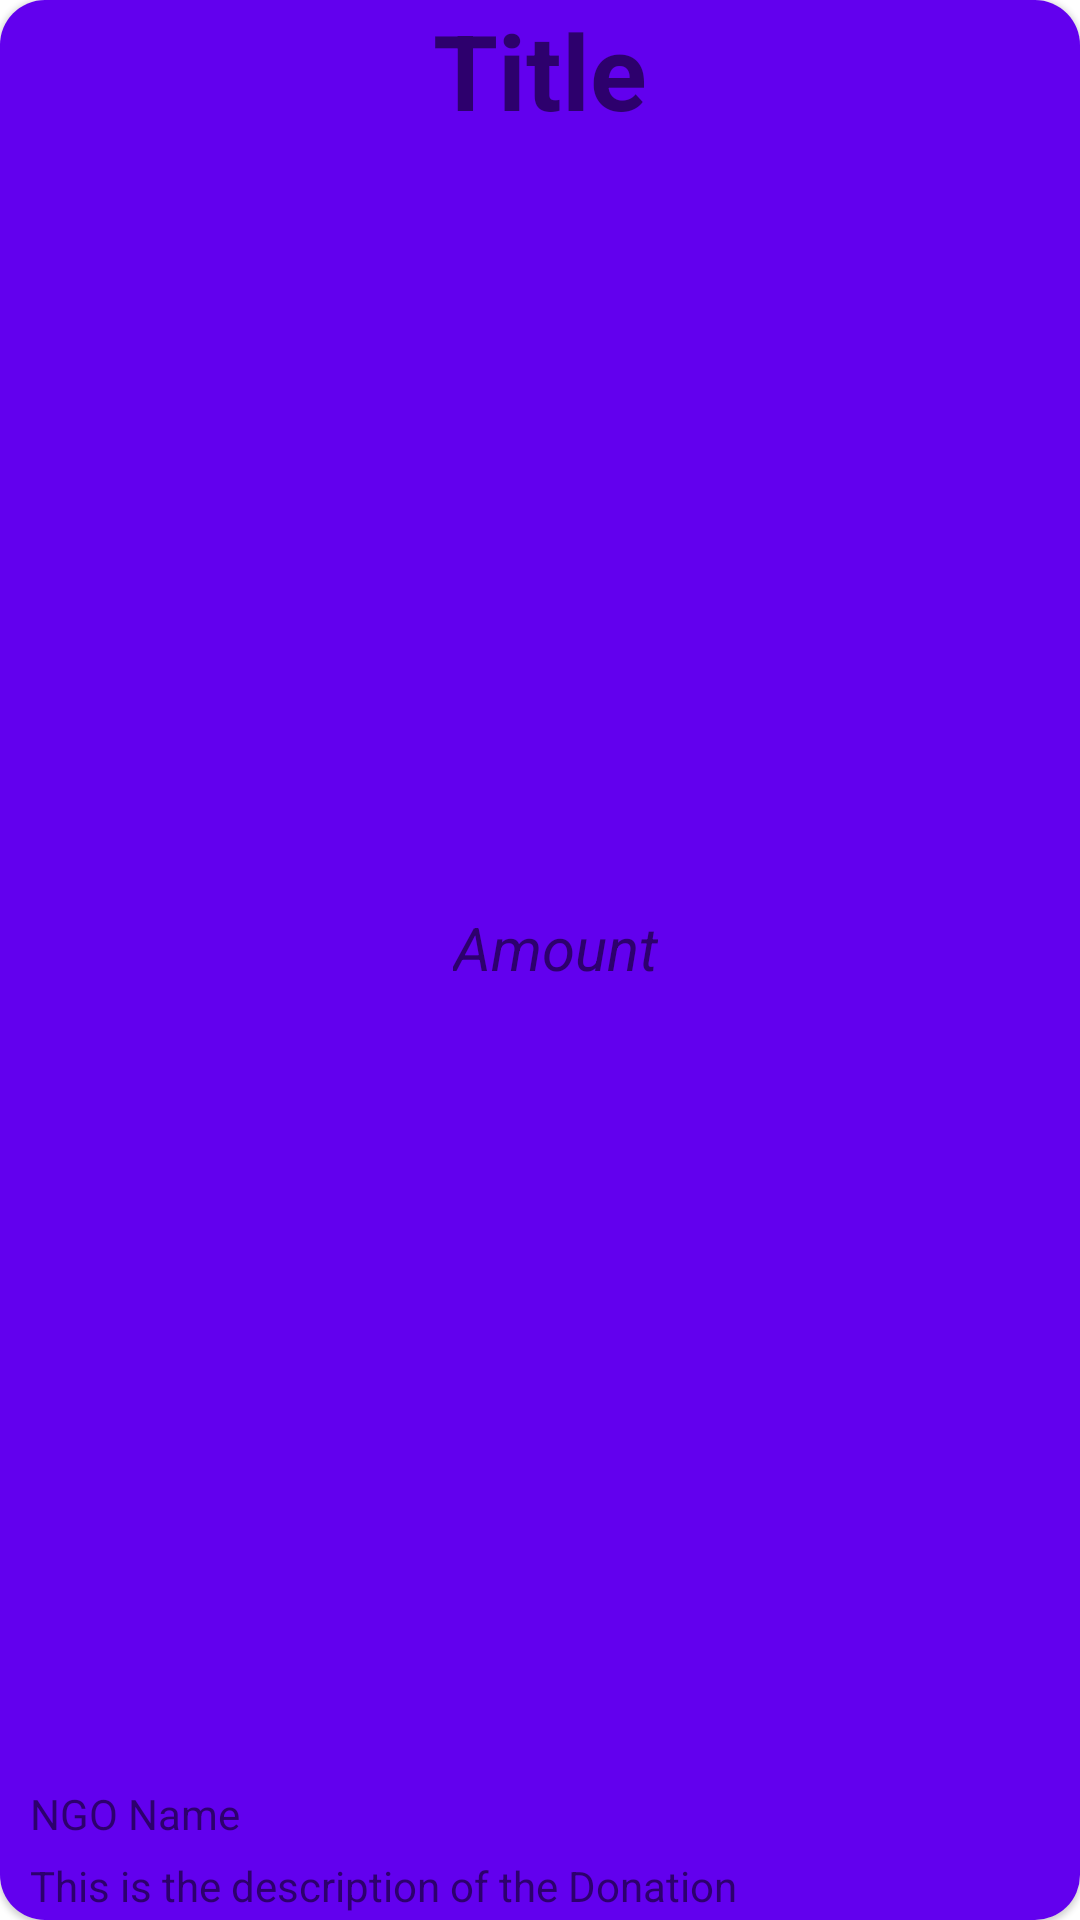

Write the Android layout XML for this screen, with the resource values it uses.
<!-- AndroidManifest.xml: application theme Theme.Testing -->
<!-- res/layout/donation_card_item.xml -->
<?xml version="1.0" encoding="utf-8"?>

<com.google.android.material.card.MaterialCardView xmlns:android="http://schemas.android.com/apk/res/android"
    xmlns:app="http://schemas.android.com/apk/res-auto"
    xmlns:tools="http://schemas.android.com/tools"
    android:layout_width="match_parent"
    android:layout_height="150dp"
    app:cardCornerRadius="15dp"
   android:id="@+id/parentCard"
    android:layout_marginLeft="20dp"
    android:layout_marginRight="20dp"
    android:layout_marginBottom="20dp"
    android:layout_marginTop="20dp"
    android:elevation="10dp"

    >

    <androidx.constraintlayout.widget.ConstraintLayout
        android:background="@color/purple_500"
        android:layout_width="match_parent"
        android:layout_height="match_parent">

        <TextView
            android:id="@+id/donation_title"
            android:layout_width="wrap_content"
            android:layout_height="wrap_content"
            android:text="Title"
            android:textSize="35sp"
            android:textStyle="bold"
            app:layout_constraintEnd_toEndOf="parent"
            app:layout_constraintStart_toStartOf="parent"
            app:layout_constraintTop_toTopOf="parent" />

        <TextView
            android:id="@+id/donation_amount"
            android:layout_width="wrap_content"
            android:layout_height="wrap_content"
            android:layout_marginStart="10dp"
            android:layout_marginBottom="10dp"
            android:text="Amount"
            android:textSize="20sp"
            android:textStyle="italic"
            app:layout_constraintBottom_toTopOf="@+id/donation_ngo"
            app:layout_constraintEnd_toEndOf="parent"
            app:layout_constraintStart_toStartOf="parent"
            app:layout_constraintTop_toBottomOf="@+id/donation_title" />

        <TextView
            android:id="@+id/donation_desc"
            android:layout_width="match_parent"
            android:layout_height="wrap_content"
            android:layout_marginStart="10dp"
            android:layout_marginBottom="2dp"
            android:text="This is the description of the Donation"
            app:layout_constraintBottom_toBottomOf="parent"
            app:layout_constraintEnd_toEndOf="parent"
            app:layout_constraintStart_toStartOf="parent" />

        <TextView
            android:id="@+id/donation_ngo"
            android:layout_width="wrap_content"
            android:layout_height="wrap_content"
            android:layout_marginStart="10dp"
            android:layout_marginBottom="5dp"
            android:text="NGO Name"
            app:layout_constraintBottom_toTopOf="@+id/donation_desc"
            app:layout_constraintStart_toStartOf="parent" />

    </androidx.constraintlayout.widget.ConstraintLayout>


</com.google.android.material.card.MaterialCardView>
<!-- resources referenced by this layout -->
<resources>
  <style name="Theme.Testing" parent="Theme.MaterialComponents.DayNight.NoActionBar">
          
          <item name="colorPrimary">@color/purple_500</item>
          <item name="colorPrimaryVariant">@color/purple_700</item>
          <item name="colorOnPrimary">@color/white</item>
          
          <item name="colorSecondary">@color/teal_200</item>
          <item name="colorSecondaryVariant">@color/teal_700</item>
          <item name="colorOnSecondary">@color/black</item>
          
          <item name="android:statusBarColor">?attr/colorPrimaryVariant</item>
          
      </style>
  <!-- not gathered from this repository: default colours our renderer supplied (Android Studio template values) -->
  <color name="purple_500">#FF6200EE</color>
  <color name="purple_700">#FF3700B3</color>
  <color name="teal_200">#FF03DAC5</color>
  <color name="teal_700">#FF018786</color>
  <color name="black">#FF000000</color>
  <color name="white">#FFFFFFFF</color>
</resources>
